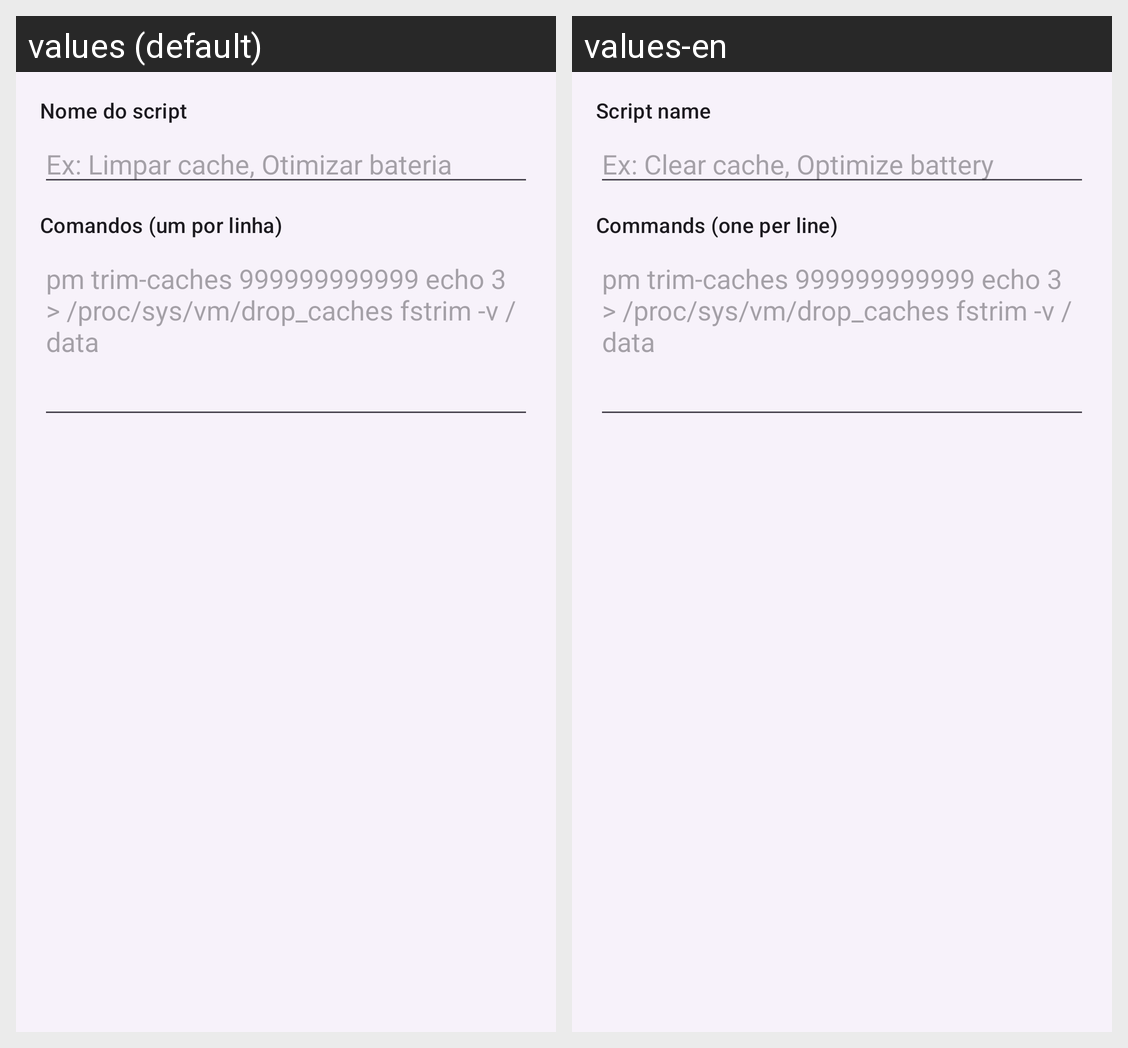

The Android screen above is rendered under two locales of the same app. Produce the string resources it draws, with the default and per-locale values.
Android screen res/layout/dialog_script.xml rendered under 2 locales, left to right: values (default), values-en. Device: Nexus 5 (rendered at 1080×1920; each locale shown at half size, 540×960, under a caption strip naming it); theme Theme.ETToolbox.
Strings drawn on this screen, with the default value and each locale's value (text and hints the layout hard-codes, and strings that could not be matched under every locale, appear in the picture but are not listed):

script_name_label
  values: Nome do script
  values-en: Script name

script_name_hint
  values: Ex: Limpar cache, Otimizar bateria
  values-en: Ex: Clear cache, Optimize battery

script_content_label
  values: Comandos (um por linha)
  values-en: Commands (one per line)

script_content_hint
  values: pm trim-caches 999999999999 echo 3 > /proc/sys/vm/drop_caches fstrim -v /data
  values-en: pm trim-caches 999999999999 echo 3 > /proc/sys/vm/drop_caches fstrim -v /data
